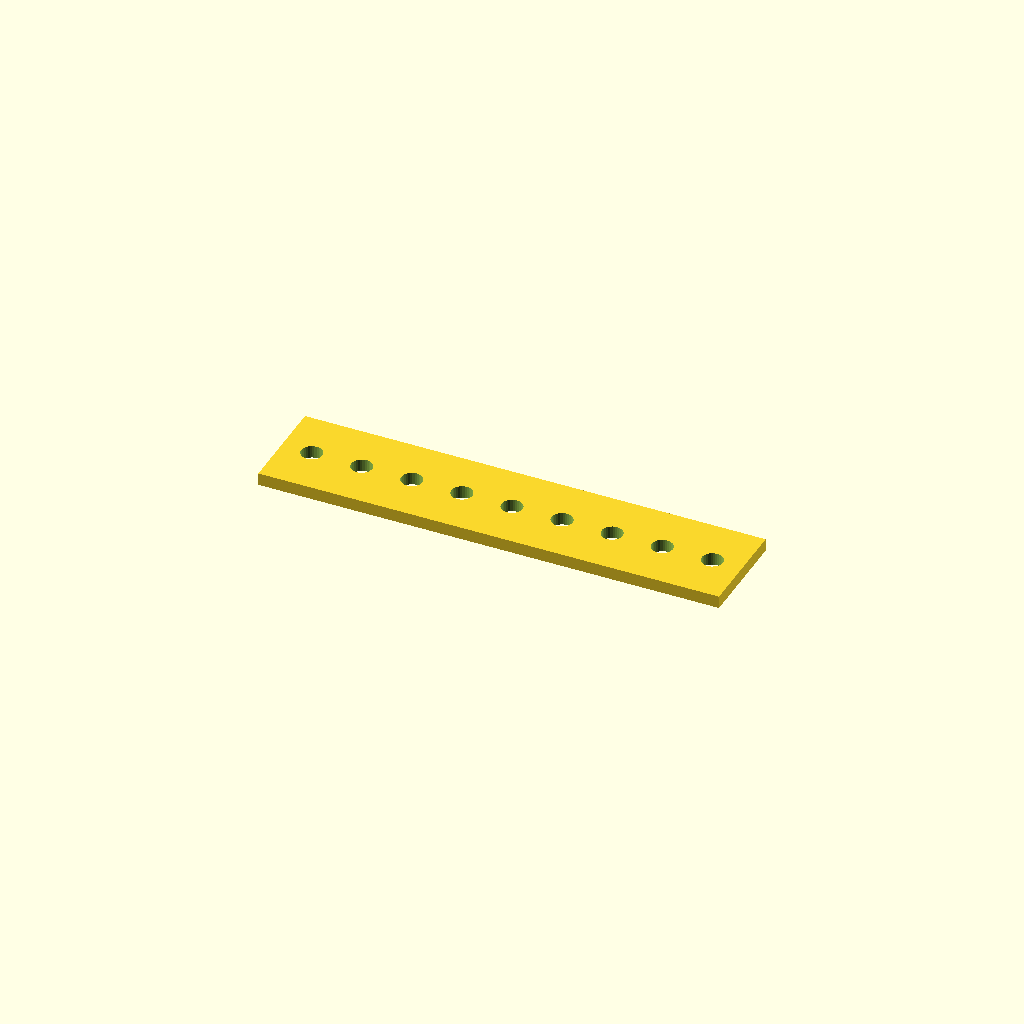
Cell 1: rendered with the file's own defaults.
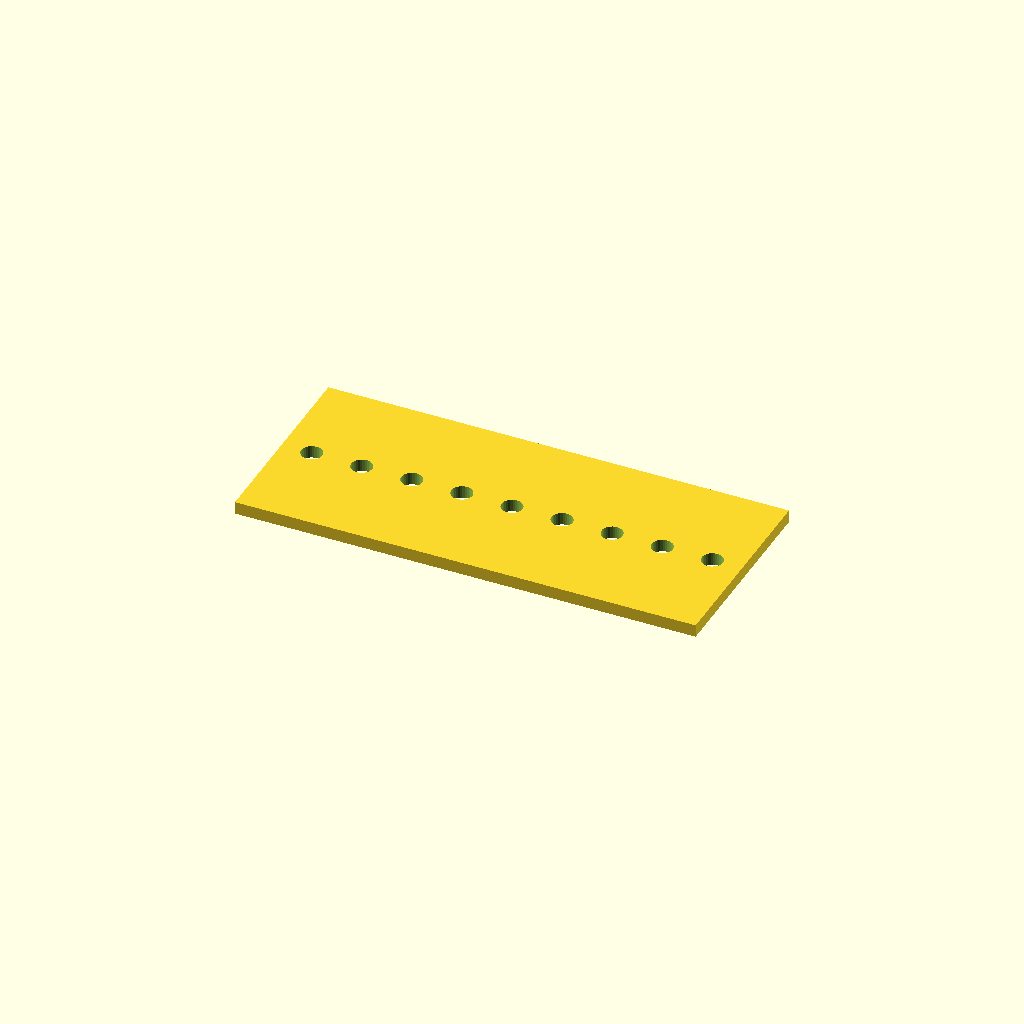
Cell 2 — bar_w set to 80, the other parameters unchanged.
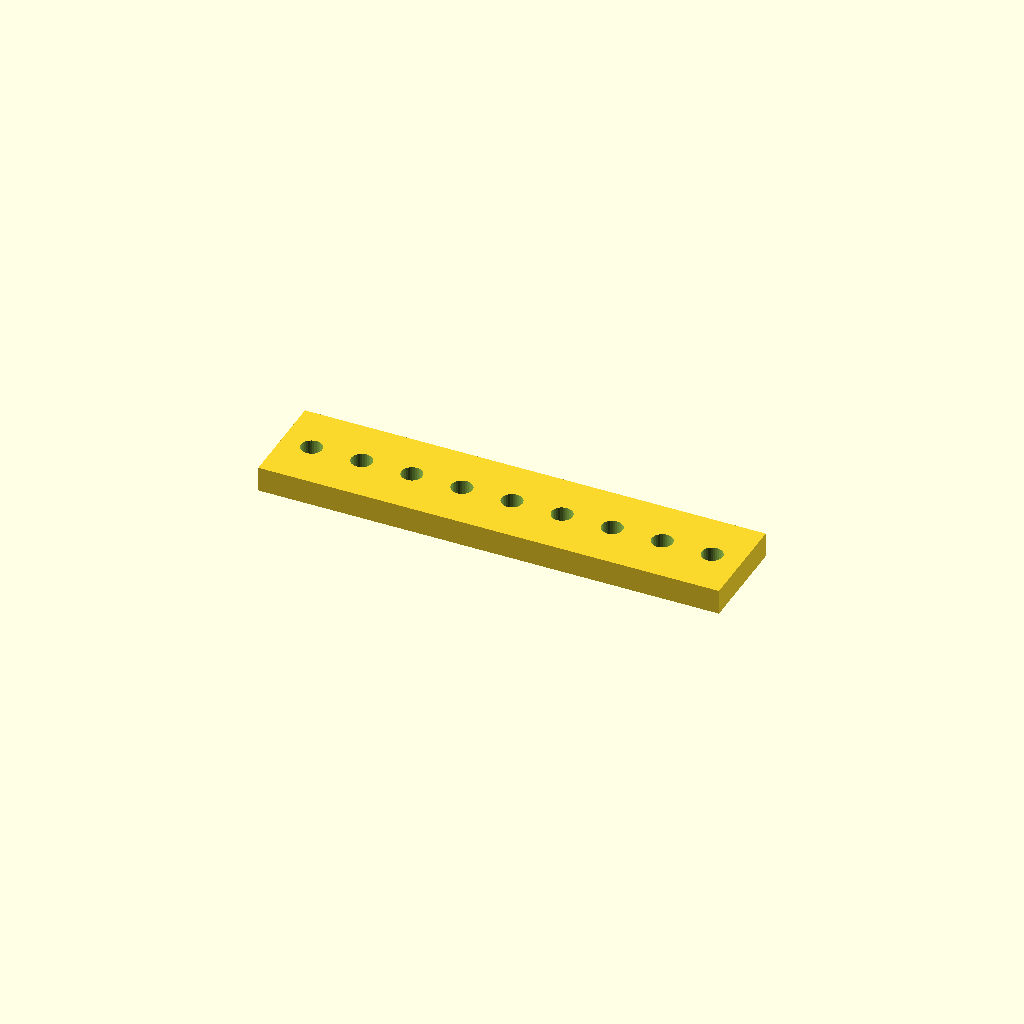
Cell 3: bar_t = 10 (everything else at default).
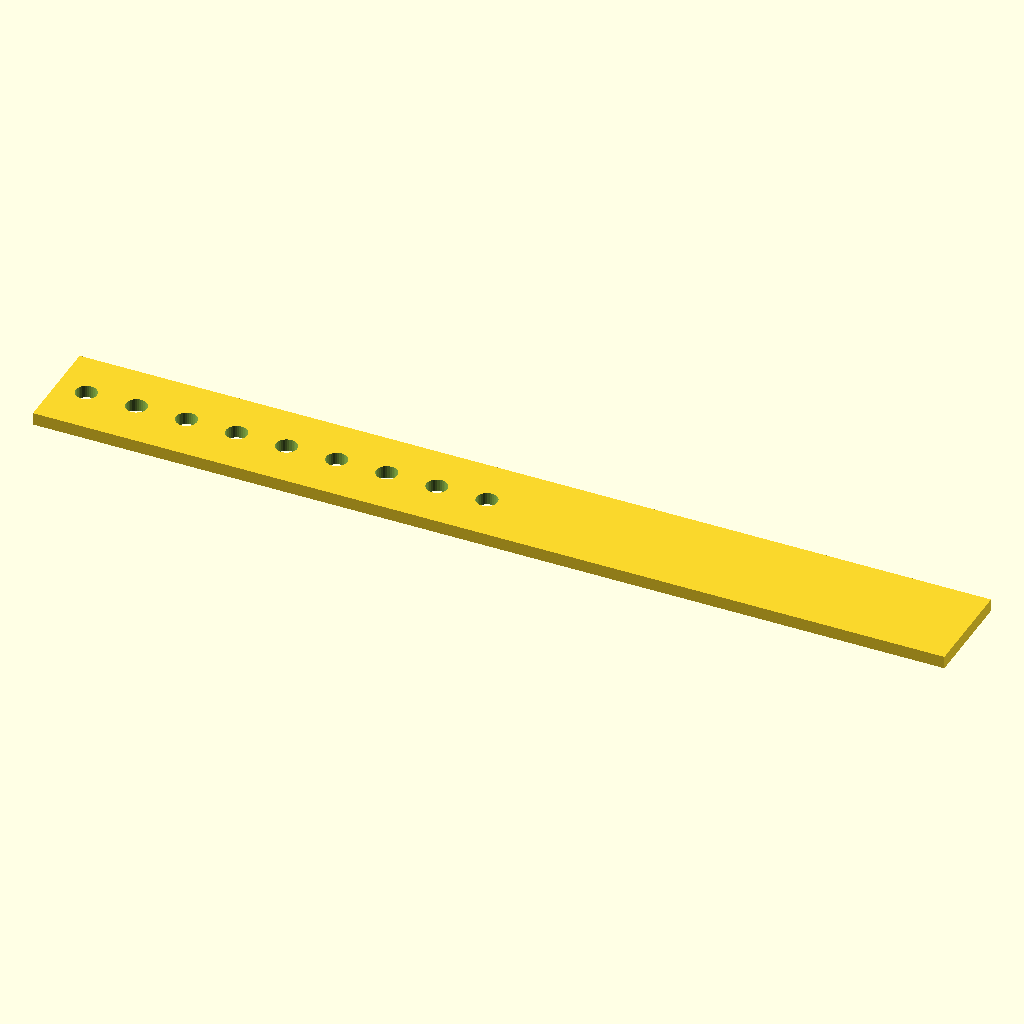
Cell 4 — holes set to 18, the other parameters unchanged.
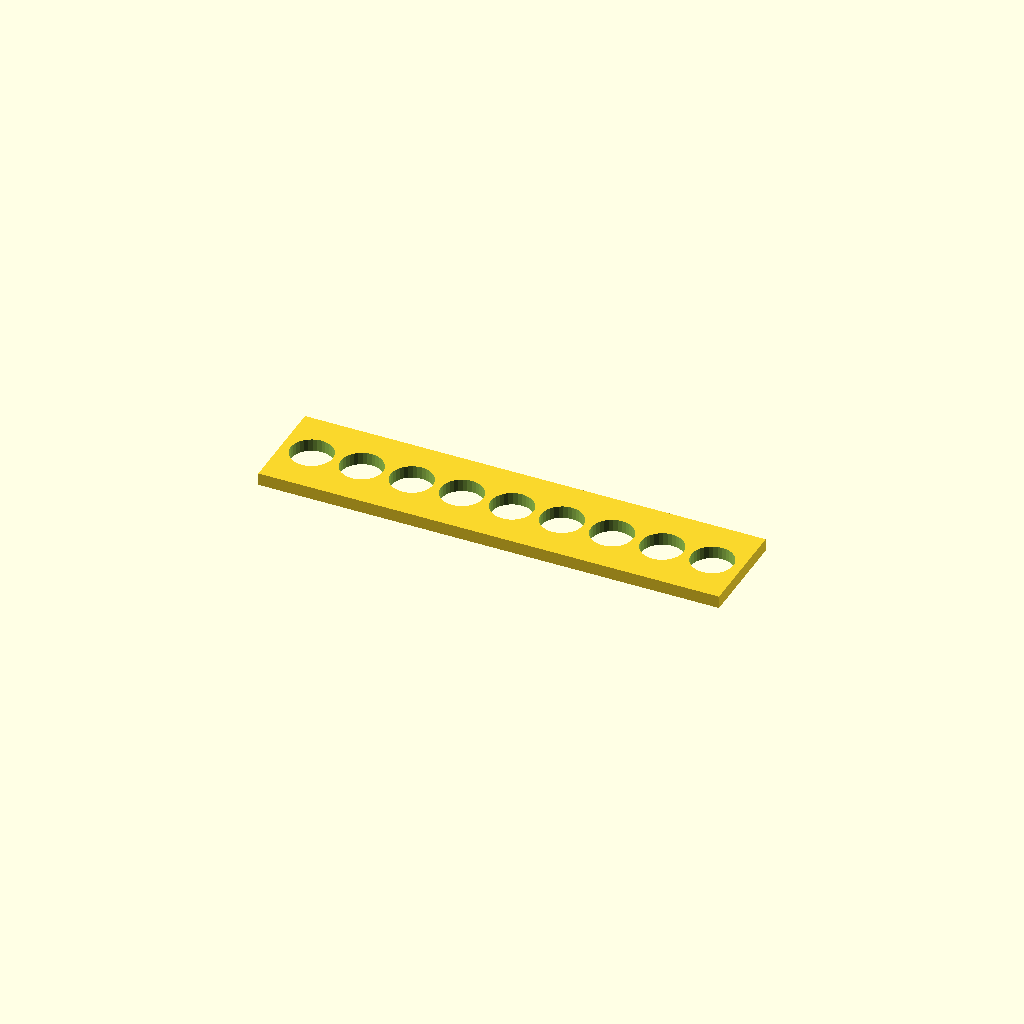
Cell 5 — hole_d set to 16.8, the other parameters unchanged.
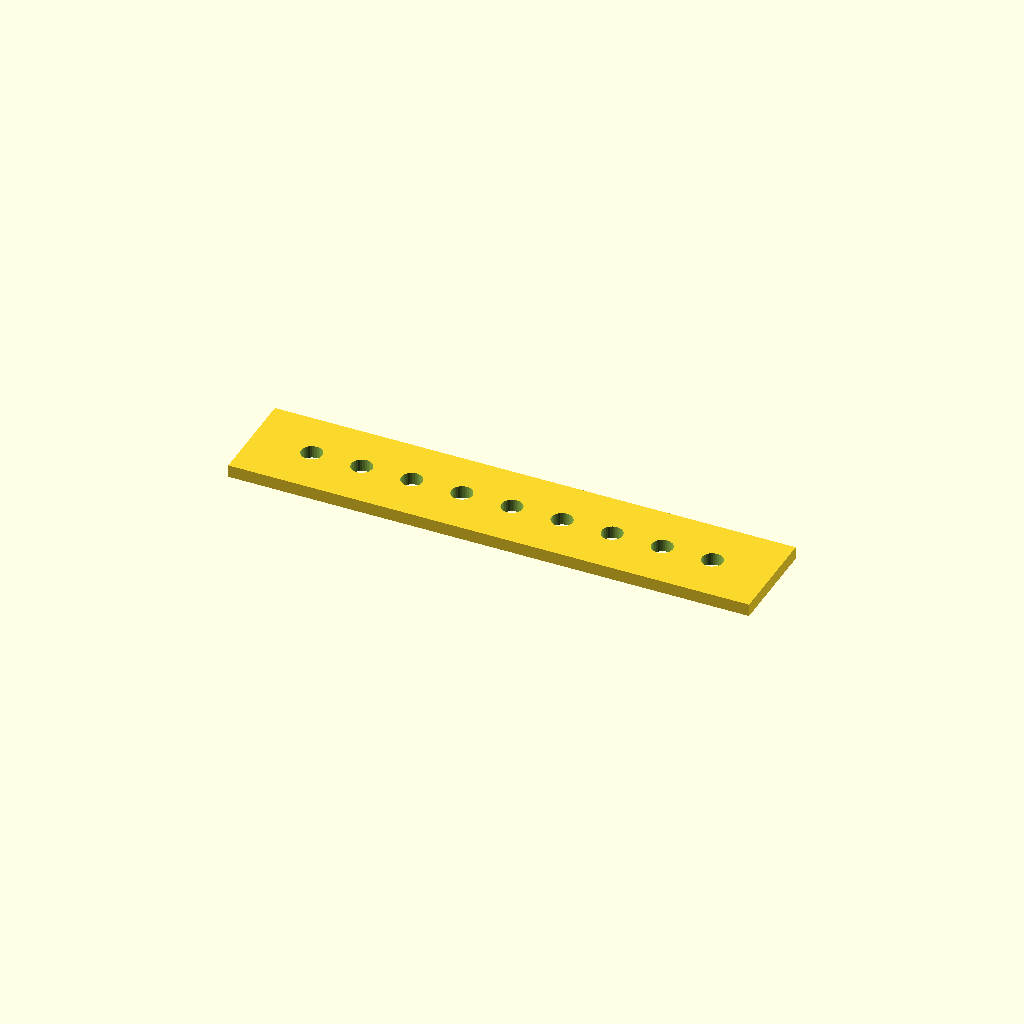
Cell 6: edge = 24 (everything else at default).
One fixed orthographic camera (rotation 55°, 0°, 25°; colour scheme Cornfield) for every cell.
The OpenSCAD source (optional_data/data/place1/ventrows/part_0217.scad):
$fn = 32;

// ----------------------------------------------------------------------
// Hole bar, 9 x Ø8.4
// row layout, 12 mm edge offset
// ----------------------------------------------------------------------

// --- parameters (mm) ---
bar_w = 40;    // bar width (Y)
bar_t = 5;     // bar thickness (Z)
holes = 9;     // holes per row
hole_d = 8.4;  // hole diameter
edge = 12;     // offset from the bar end to the first hole
pitch = 20;    // pitch between neighbouring holes

// --- derived feature positions (mm) ---
span = (holes - 1) * pitch;   // = 160   distance between the end holes
bar_l = span + 2 * edge;      // = 184   overall bar length
start_x = -bar_l / 2 + edge;  // = -80   X of the first hole
feature_centers = [
  [start_x + 0 * pitch, 0],
  [start_x + 1 * pitch, 0],
  [start_x + 2 * pitch, 0],
  [start_x + 3 * pitch, 0],
  [start_x + 4 * pitch, 0],
  [start_x + 5 * pitch, 0],
  [start_x + 6 * pitch, 0],
  [start_x + 7 * pitch, 0],
  [start_x + 8 * pitch, 0]
];   // hole centres of the first row

// bar with one row of holes, drilled from feature_centers
difference() {
  translate([-bar_l / 2, -bar_w / 2, -bar_t / 2]) cube([bar_l, bar_w, bar_t]);
  for (centre = feature_centers)
    translate([centre[0], centre[1], 0])
      cylinder(d = hole_d, h = bar_t + 2, center = true);
}
Parameter table extracted from the source (name, type, default, range or options):
bar_w: number, default 40
bar_t: number, default 5
holes: number, default 9
hole_d: number, default 8.4
edge: number, default 12
pitch: number, default 20
